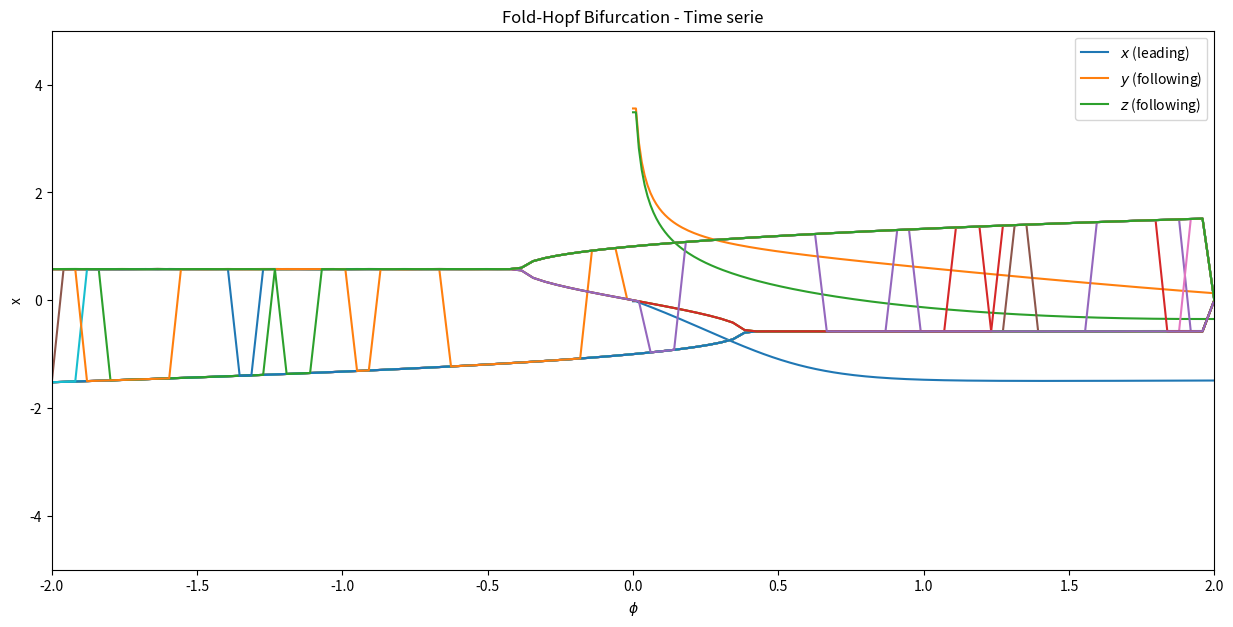

This chart was generated by the following Python code: (Note: this script raises an exception after producing the figure.)
import numpy as np
import matplotlib.pyplot as plt

from scipy.optimize import fsolve, root


# 1D EDO for Fold bifurcation paramaters
a1 = -1
a2 = 1

# 2D EDO for Hopf bifurcation parameters
b1 = b2 = 1
c1 = -1
c2 = 1

# initial conditions
x0 = 0.0
y0 = 5.0
z0 = 5.0

r0 = 5.0

# time range
t_init = 0
t_fin = 500
time_step = 0.01


# linear coupling parameter
# proposed by Dekker et al. article
def gamma(x):
    return (-0.1 + 0.12*x)

def fold(v, phi):
  return np.array([
    a1 * (v[0] ** 3) + a2 * v[0] + phi
  ])

def hopf(v, phi):
  return np.array([
    phi * v[0] - (v[0] ** 3),
  ])

# v is a vector \vec{v}: [x, y, z]
def fold_hopf(v, gamma, phi):
  return np.array([
    a1 * (v[0] ** 3) + a2 * v[0] + phi,
    b1*v[2] + b2*(gamma(v[0]) - (v[1]**2 + v[2]**2))*v[1],
    c1*v[1] + c2*(gamma(v[0]) - (v[1]**2 + v[2]**2))*v[2]
  ])


def rk4_derivatives(edo, time_step, v, *args):
  k1 = edo(v, *args)
  k2 = edo(v + ((time_step / 2) * k1), *args)
  k3 = edo(v + ((time_step / 2) * k2), *args)
  k4 = edo(v + (time_step * k3), *args)
  return (k1 + 2*k2 + 2*k3 + k4)

def rk4(edo, time_step, v, *args):
  return (time_step / 6) * rk4_derivatives(edo, time_step, v, *args)


class time_series():
  def __init__(self):
    # initial conditions
    self.initial_conditions = np.array([[x0, y0, z0]])
    # forcing parameter
    self.phi = -2
    # time
    self.t_init = t_init
    self.t_fin = t_fin
    self.time_step = time_step
    # data
    self.dataset = self.initial_conditions
    self.time_range = np.arange(t_init, t_fin + time_step, time_step)
    self.legends = ["$x$ (leading)", "$y$ (following)", "$z$ (following)"]


  def rk4(self):
    # [x0, y0, z0]
    v = self.initial_conditions[0]

    for t in self.time_range:
      if t == self.t_fin: break # LOL

      # increase forcing parameter
      self.phi += 0.001

      v += rk4(fold_hopf, self.time_step, v, gamma, self.phi)
      self.dataset = np.append(self.dataset, [v.copy()], axis=0)

    self.plot()

  def plot(self):
    fig, ax = plt.subplots(figsize=(15, 7))

    l1, = ax.plot(self.time_range, self.dataset[:,0])
    l2, = ax.plot(self.time_range, self.dataset[:,1])
    l3, = ax.plot(self.time_range, self.dataset[:,2])

    plt.xlabel("t")
    plt.ylabel("variables")
    plt.xlim(0,500)
    plt.ylim(-10,10)
    plt.legend(self.legends, loc="upper right")
    plt.title("Fold-Hopf Bifurcation - Time serie")
    plt.show()

time_serie = time_series()
time_serie.rk4()


phi = 0
nphi = 100
nguesses = 20
phi_mesh = np.linspace(start=-2, stop=2, num=nphi)

# number of time steps
nt = int((t_fin - t_init) / time_step)
time_mesh = np.linspace(start=t_init, stop=t_fin, num=nt)

def fold_bifurcation():
    equilibria_mesh = np.zeros((nphi, nguesses))

    # for each phi
    for phi_index in range(0, nphi-1):
      # # create mesh
      # x = np.zeros(self.nt)
      # # set initial conditions (for each phi value)
      # x[0] = x0

      # # simulate the system over time
      # for t in range(0, self.nt-1):
      #   x[t+1] = rk4(fold, time_step, t, x, self.phi_mesh[phi_index])

      # find the equilibria of our system
      guesses = np.linspace(start=-3, stop=3, num=nguesses)
      equilibria = []
      
      # look for some equilibria
      for guess in guesses:  
          equilibrium = fsolve(func=fold, x0=[guess], args=(phi_mesh[phi_index]))
          equilibria.append(equilibrium[0])
      
      np.array([equilibria])
      # add to the mesh
      #print(np.shape(equilibria_mesh[phi_index]), np.shape(equilibria))
        
      equilibria_mesh[phi_index] = np.array([equilibria])

    plot(equilibria_mesh.copy())

def hopf_bifurcation():
    equilibria_mesh = np.zeros((nphi, nguesses))

    # for each phi
    for phi_index in range(0, nphi-1):
      # create mesh
      # x = np.zeros(self.nt)
      # # set initial conditions (for each phi value)
      # x[0] = x0

      # # simulate the system over time
      # for t in range(0, self.nt-1):
      #   x[t+1] = rk4(fold, time_step, t, x, self.phi_mesh[phi_index])
      # jacobian matrix df(p)
      #jac = 

      guesses = np.linspace(start=-3, stop=3, num=nguesses)
      equilibria = []
      
      # look for some equilibria
      for guess in guesses:  
          equilibrium = fsolve(func=hopf, x0=[guess], args=(phi_mesh[phi_index]))
          equilibria.append(equilibrium[0])

      # add to the mesh
      equilibria_mesh[phi_index] = equilibria

    plot(equilibria_mesh.copy())
    

def hopf_bifurcation():
    equilibria_mesh = np.zeros((nphi, nguesses))

    # for each phi
    for phi_index in range(0, nphi-1):
      # create mesh
      # x = np.zeros(self.nt)
      # # set initial conditions (for each phi value)
      # x[0] = x0

      # # simulate the system over time
      # for t in range(0, self.nt-1):
      #   x[t+1] = rk4(fold, time_step, t, x, self.phi_mesh[phi_index])
      # jacobian matrix df(p)
      #jac = 

      guesses = np.linspace(start=-3, stop=3, num=nguesses)
      equilibria = []
      
      # look for some equilibria
      for guess in guesses:  
          equilibrium = fsolve(func=fold_hopf, x0=[guess], args=(phi_mesh[phi_index]))
          equilibria.append(equilibrium[0])

      # add to the mesh
      equilibria_mesh[phi_index] = equilibria

    plot(equilibria_mesh.copy())

def plot(dataset):
    plt.plot(phi_mesh, dataset)
    plt.xlabel("$\phi$")
    plt.ylabel("x")
    plt.xlim(-2,2)
    plt.ylim(-5,5)
    plt.show()
    
fold_bifurcation()
hopf_bifurcation()






